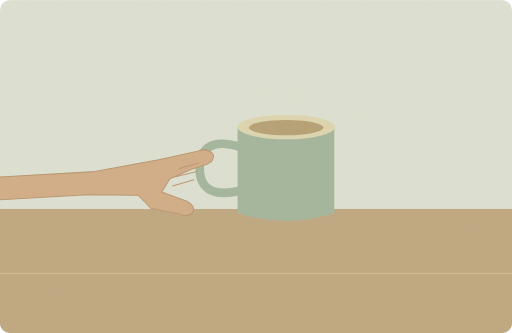
t = 0.00 s
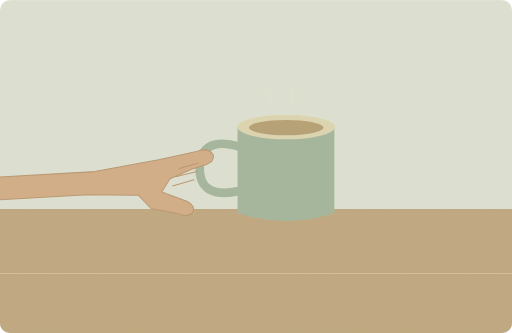
t = 1.25 s
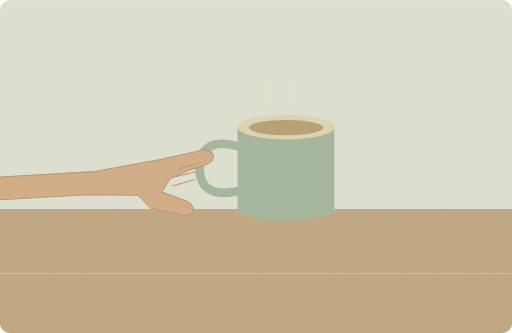
t = 3.75 s
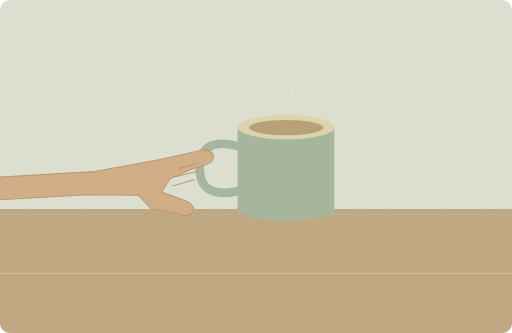
t = 5.00 s
t = 6.25 s: frame unchanged from t = 3.75 s, image omitted
t = 8.75 s: frame unchanged from t = 1.25 s, image omitted

The animated SVG that drew these frames (rendered in a browser with its animation timeline set to each time). Animation: 2 SMIL elements (animate=1,animateTransform=1); one cycle of 10.00 s, repeats indefinitely.

<svg xmlns="http://www.w3.org/2000/svg" width="1000" height="650" viewBox="0 0 1000 650" role="img" aria-labelledby="title desc"><title id="title">单词小故事</title><desc id="desc">She held the warm cup in her left hand.</desc><metadata>{"wordId": "hand", "dailyExample": "She held the warm cup in her left hand.", "source": "https://github.com/go1app/word-atlas/blob/main/public/atlas/entries/4.json", "attribution": "Word Atlas contributors — CC BY 4.0", "license": "https://creativecommons.org/licenses/by/4.0/", "changes": "New original vector animation interpreting the daily example.", "durationSeconds": 10}</metadata><defs><clipPath id="frame"><rect width="1000" height="650" rx="20"/></clipPath><filter id="paper"><feTurbulence type="fractalNoise" baseFrequency=".74" numOctaves="3" stitchTiles="stitch"/><feColorMatrix type="saturate" values="0"/><feComponentTransfer><feFuncA type="linear" slope=".065"/></feComponentTransfer><feBlend in="SourceGraphic" mode="soft-light"/></filter><filter id="glow" x="-100%" y="-100%" width="300%" height="300%"><feGaussianBlur stdDeviation="8"/></filter></defs><g clip-path="url(#frame)"><rect x="0" y="0" width="1000" height="650" rx="0" fill="#dce4d7" /><rect x="0" y="466" width="1000" height="184" rx="0" fill="#c0ac88" /><rect x="0" y="408" width="1000" height="242" rx="0" fill="#bca57d" /><path d="M0 534H1000" fill="none" stroke="#d3bd94" stroke-width="2" stroke-linecap="round" stroke-linejoin="round" /><path d="M464 248H653V416Q559 447 464 416Z" fill="#9eb49c" stroke="none" stroke-width="2" stroke-linecap="round" stroke-linejoin="round" /><ellipse cx="559" cy="248" rx="95" ry="24" fill="#dcd6b2"/><ellipse cx="559" cy="249" rx="73" ry="15" fill="#b19b70"/><path d="M467 286Q394 265 390 325Q388 390 467 373" fill="none" stroke="#9eb49c" stroke-width="17" stroke-linecap="round" stroke-linejoin="round" /><path d="M-100 351L185 335 310 312 386 295Q406 288 416 301Q420 315 403 321L373 331 332 349 316 375 365 393Q383 402 376 415Q367 425 351 418L295 407 270 381 171 380 -100 396Z" fill="#d0ab84" stroke="#b5916c" stroke-width="2" stroke-linecap="round" stroke-linejoin="round" /><path d="M350 329L388 318M343 345L385 335M337 363L379 351" fill="none" stroke="#b5916c" stroke-width="2" stroke-linecap="round" stroke-linejoin="round" /><g><animate attributeName="opacity" values=".15;.65;.15" keyTimes="0;.5;1" dur="10s" repeatCount="indefinite"/><animateTransform attributeName="transform" type="translate" values="0 4;0 -5;0 4" keyTimes="0;.5;1" dur="10s" repeatCount="indefinite"/><path d="M531 205q-13 -20 0 -39M577 205q-13 -20 0 -39" fill="none" stroke="#eee5c9" stroke-width="4" stroke-linecap="round" stroke-linejoin="round" /></g><rect width="1000" height="650" fill="#ddc8a0" opacity=".14" filter="url(#paper)" pointer-events="none"/></g></svg>
